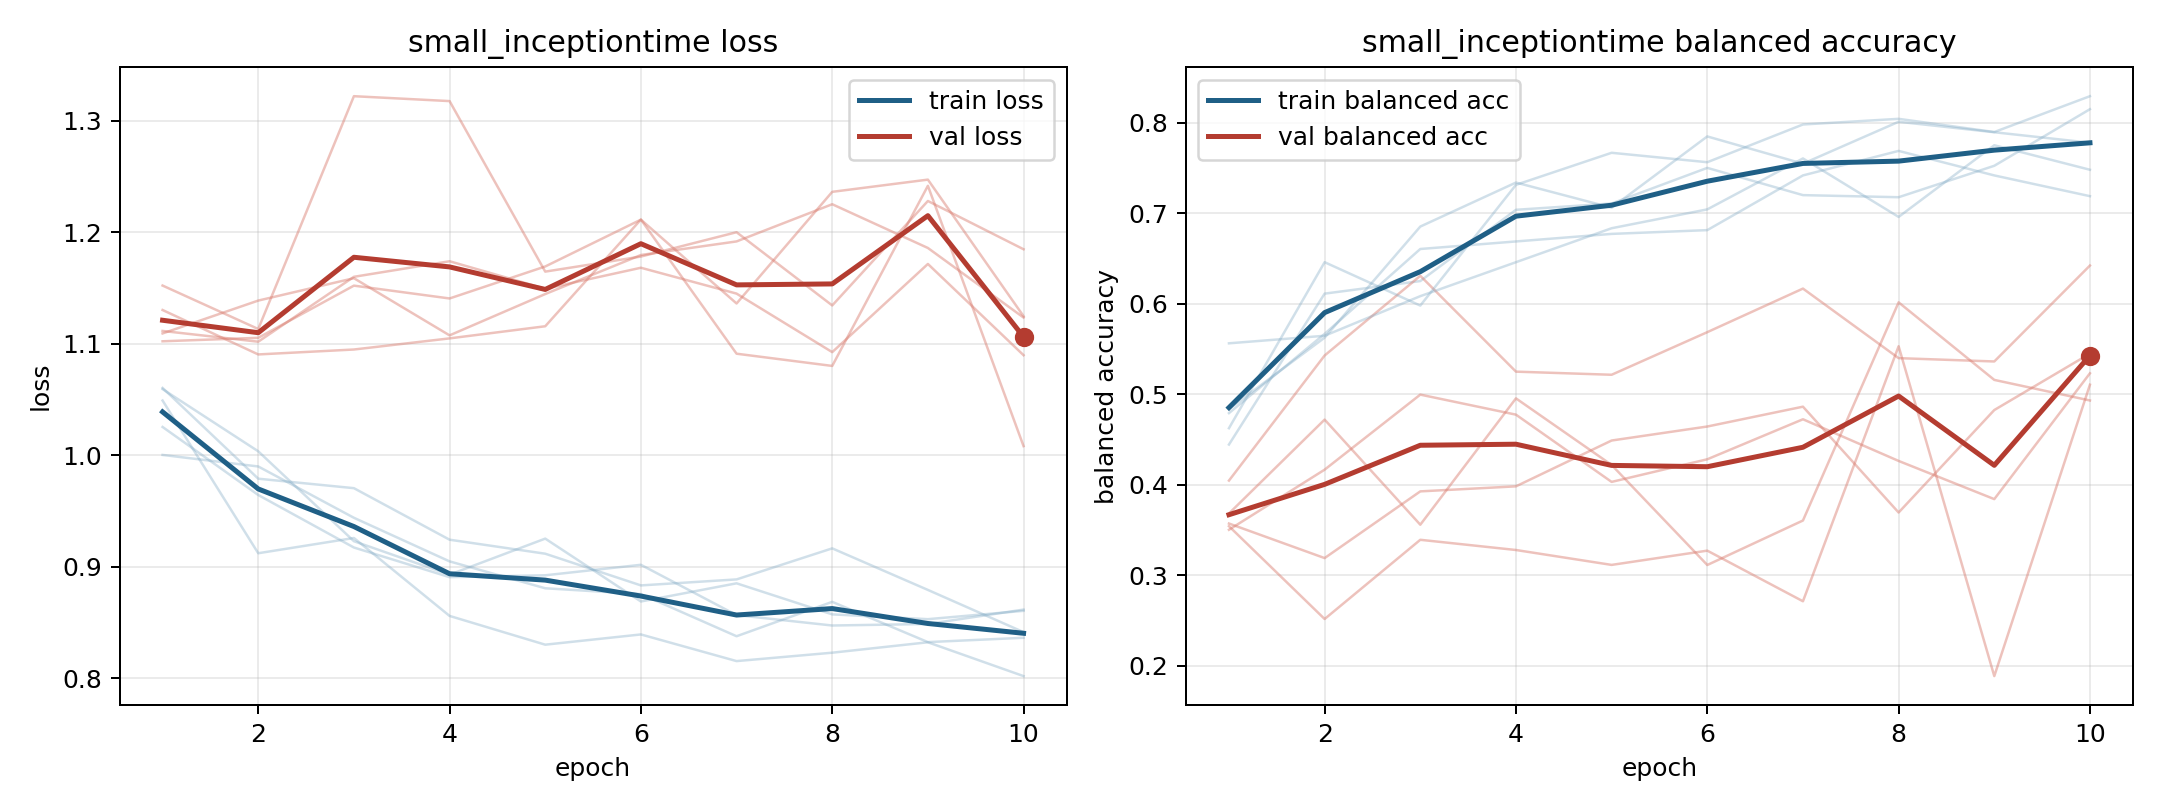

Data behind this chart, as committed beside it:
model, fold, epoch, train_loss, train_balanced_accuracy, val_loss, val_balanced_accuracy
small_inceptiontime, 1, 1, 1.06, 0.4444, 1.13, 0.4046
small_inceptiontime, 1, 2, 0.9789, 0.6111, 1.09, 0.5428
small_inceptiontime, 1, 3, 0.9704, 0.625, 1.095, 0.6308
small_inceptiontime, 1, 4, 0.9242, 0.7037, 1.105, 0.525
small_inceptiontime, 1, 5, 0.9116, 0.7106, 1.116, 0.5215
small_inceptiontime, 1, 6, 0.8832, 0.75, 1.211, 0.5686
small_inceptiontime, 1, 7, 0.8886, 0.7199, 1.091, 0.6167
small_inceptiontime, 1, 8, 0.9164, 0.7176, 1.08, 0.5399
small_inceptiontime, 1, 9, 0.8791, 0.7523, 1.242, 0.5362
small_inceptiontime, 1, 10, 0.8413, 0.8148, 1.008, 0.6422
small_inceptiontime, 2, 1, 1, 0.5563, 1.109, 0.3572
small_inceptiontime, 2, 2, 0.9899, 0.5646, 1.139, 0.3191
small_inceptiontime, 2, 3, 0.9439, 0.6083, 1.159, 0.3927
small_inceptiontime, 2, 4, 0.9047, 0.6458, 1.108, 0.3983
small_inceptiontime, 2, 5, 0.8806, 0.6833, 1.145, 0.4489
small_inceptiontime, 2, 6, 0.8754, 0.7042, 1.18, 0.4644
small_inceptiontime, 2, 7, 0.8376, 0.7604, 1.192, 0.4863
small_inceptiontime, 2, 8, 0.8684, 0.6958, 1.225, 0.3694
small_inceptiontime, 2, 9, 0.8323, 0.775, 1.186, 0.4826
small_inceptiontime, 2, 10, 0.8362, 0.7479, 1.124, 0.5449
small_inceptiontime, 3, 1, 1.025, 0.4792, 1.112, 0.3683
small_inceptiontime, 3, 2, 0.9643, 0.5667, 1.102, 0.472
small_inceptiontime, 3, 3, 0.9172, 0.6604, 1.16, 0.3559
small_inceptiontime, 3, 4, 0.8906, 0.6688, 1.174, 0.4954
small_inceptiontime, 3, 5, 0.8923, 0.6771, 1.149, 0.4219
small_inceptiontime, 3, 6, 0.9017, 0.6813, 1.168, 0.3114
small_inceptiontime, 3, 7, 0.8566, 0.7417, 1.145, 0.3606
small_inceptiontime, 3, 8, 0.8472, 0.7687, 1.092, 0.6015
small_inceptiontime, 3, 9, 0.8486, 0.7417, 1.172, 0.5158
small_inceptiontime, 3, 10, 0.8615, 0.7188, 1.09, 0.4931
small_inceptiontime, 4, 1, 1.049, 0.4625, 1.102, 0.3503
small_inceptiontime, 4, 2, 0.9121, 0.6458, 1.105, 0.4167
small_inceptiontime, 4, 3, 0.9257, 0.5979, 1.152, 0.4996
small_inceptiontime, 4, 4, 0.8558, 0.7313, 1.141, 0.4775
small_inceptiontime, 4, 5, 0.83, 0.7667, 1.169, 0.4032
small_inceptiontime, 4, 6, 0.8392, 0.7562, 1.211, 0.4282
small_inceptiontime, 4, 7, 0.8153, 0.7979, 1.136, 0.4724
small_inceptiontime, 4, 8, 0.8228, 0.8042, 1.236, 0.4263
small_inceptiontime, 4, 9, 0.8322, 0.7896, 1.247, 0.3842
small_inceptiontime, 4, 10, 0.8018, 0.8292, 1.125, 0.5232
small_inceptiontime, 5, 1, 1.059, 0.4838, 1.152, 0.3543
small_inceptiontime, 5, 2, 1.004, 0.5625, 1.113, 0.2518
small_inceptiontime, 5, 3, 0.9229, 0.6852, 1.322, 0.3393
small_inceptiontime, 5, 4, 0.8928, 0.7338, 1.318, 0.328
small_inceptiontime, 5, 5, 0.9252, 0.706, 1.165, 0.3115
small_inceptiontime, 5, 6, 0.8688, 0.7847, 1.178, 0.3273
small_inceptiontime, 5, 7, 0.8851, 0.7546, 1.2, 0.2714
small_inceptiontime, 5, 8, 0.8572, 0.8009, 1.134, 0.553
small_inceptiontime, 5, 9, 0.8529, 0.7894, 1.228, 0.1887
small_inceptiontime, 5, 10, 0.8604, 0.7778, 1.185, 0.5105
